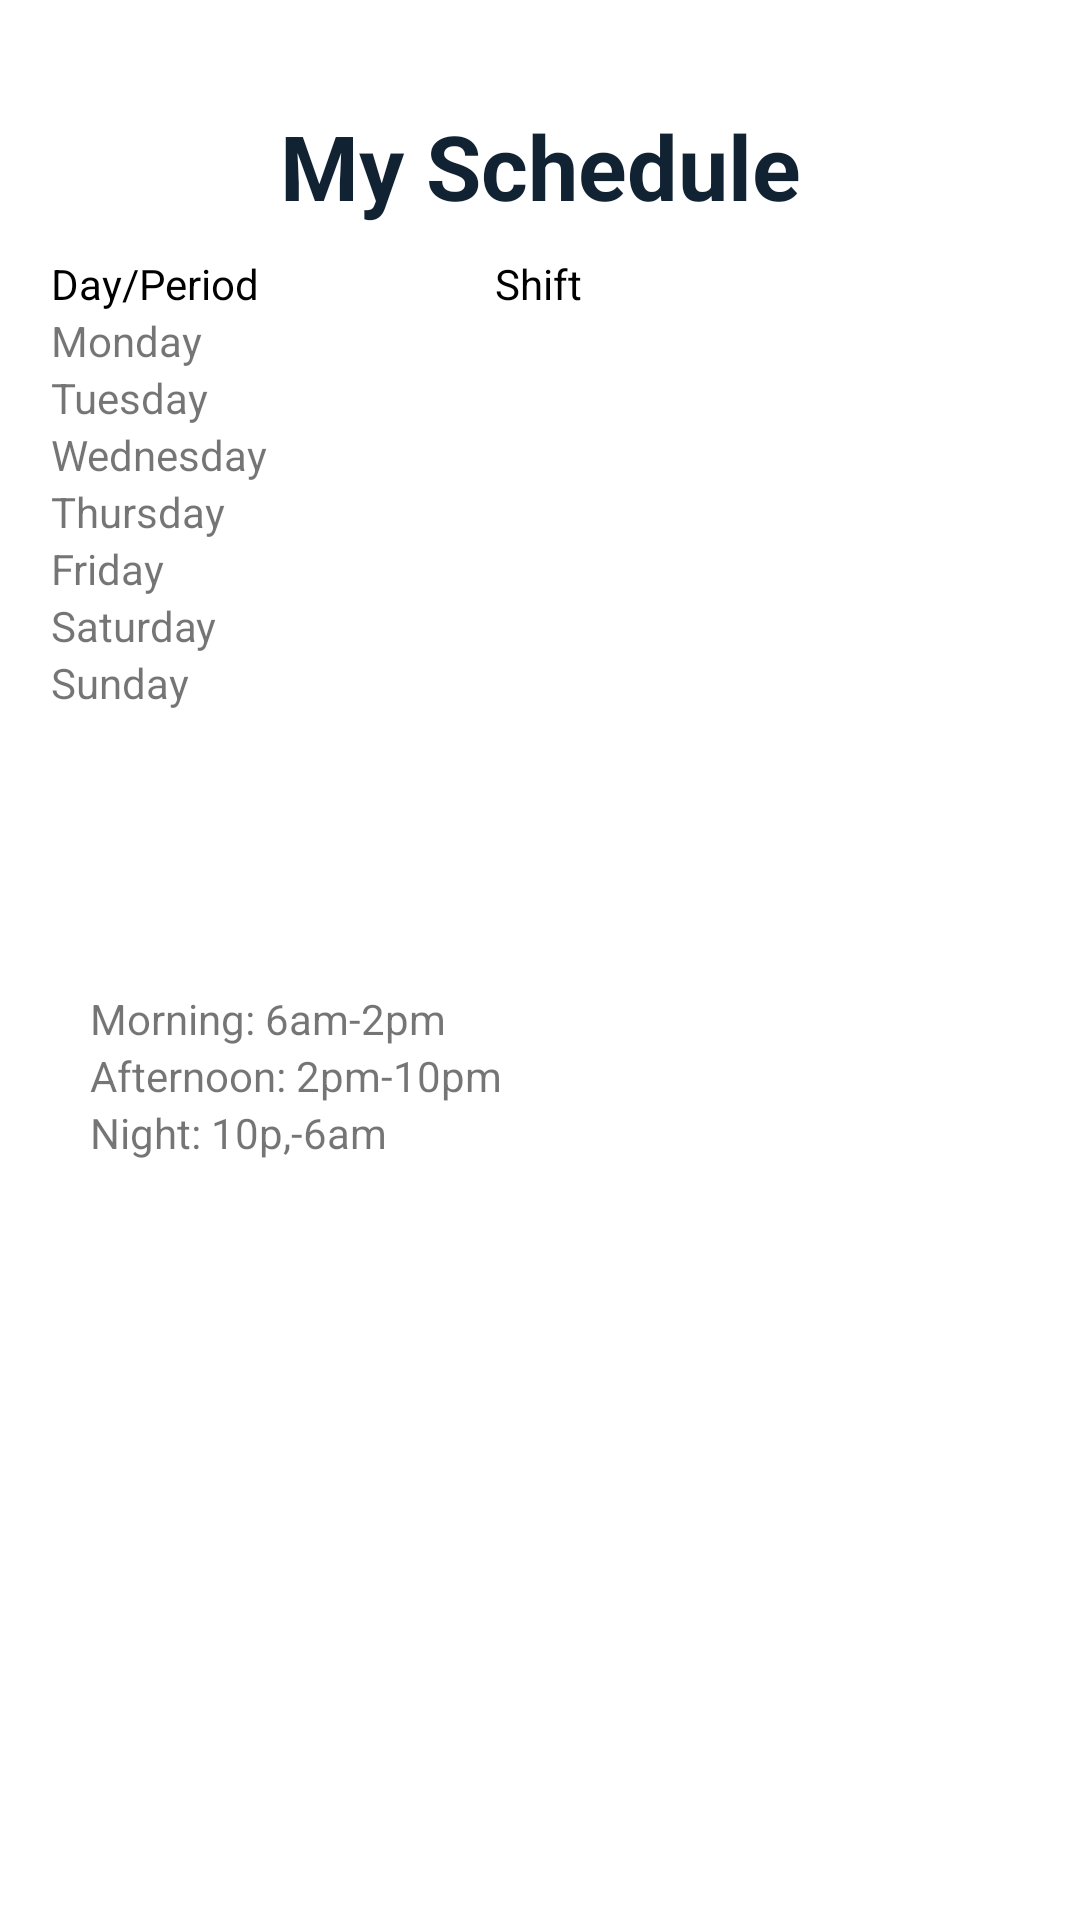

This screen was rendered from an Android layout file. Write that file and the resources it references.
<!-- AndroidManifest.xml: application theme Theme.HotelNebula -->
<!-- res/layout/activity_employee_schedule.xml -->
<?xml version="1.0" encoding="utf-8"?>
<androidx.constraintlayout.widget.ConstraintLayout xmlns:android="http://schemas.android.com/apk/res/android"
    xmlns:app="http://schemas.android.com/apk/res-auto"
    xmlns:tools="http://schemas.android.com/tools"
    android:layout_width="match_parent"
    android:layout_height="match_parent"
    tools:context=".EmployeeScheduleActivity">

    <androidx.constraintlayout.widget.ConstraintLayout
        android:id="@+id/const1"
        android:layout_width="match_parent"
        android:layout_height="match_parent"
        android:layout_marginTop="5dp"
        app:layout_constraintTop_toTopOf="parent"
        app:layout_constraintLeft_toLeftOf="parent">

        <androidx.constraintlayout.widget.ConstraintLayout
            android:id="@+id/const2"
            android:layout_width="300dp"
            android:layout_height="30dp"
            app:layout_constraintTop_toTopOf="parent"
            app:layout_constraintLeft_toLeftOf="parent"
            app:layout_constraintRight_toRightOf="parent"
            >

        </androidx.constraintlayout.widget.ConstraintLayout>

        <TextView
            android:id="@+id/tvSchedule"
            android:layout_width="wrap_content"
            android:layout_height="wrap_content"
            android:text="My Schedule"
            app:layout_constraintTop_toBottomOf="@id/const2"
            app:layout_constraintLeft_toLeftOf="parent"
            app:layout_constraintRight_toRightOf="parent"
            android:textSize="30sp"
            android:textStyle="bold"
            android:textColor="#112233"/>

    </androidx.constraintlayout.widget.ConstraintLayout>

    <androidx.constraintlayout.widget.ConstraintLayout
        android:id="@+id/const3"
        android:layout_width="match_parent"
        android:layout_height="250dp"
        android:layout_marginTop="80dp"
        android:layout_marginLeft="2dp"
        android:layout_marginRight="2dp"
        app:layout_constraintTop_toTopOf="parent"
        app:layout_constraintLeft_toLeftOf="parent">

        <TableLayout
            android:layout_width="match_parent"
            android:layout_height="wrap_content"
            app:layout_constraintTop_toTopOf="@id/const3"
            app:layout_constraintLeft_toLeftOf="@id/const3"
            app:layout_constraintRight_toRightOf="@id/const3"
            android:layout_marginTop="5dp"
            android:layout_marginLeft="5dp"
            android:layout_marginRight="5dp"
            android:stretchColumns="*"
            >

            <TableRow
                android:layout_width="match_parent"
                android:layout_height="match_parent"
                >

                <TextView
                    android:id="@+id/textView2"
                    android:layout_width="wrap_content"
                    android:layout_height="wrap_content"
                    android:text="Day/Period"
                    android:textColor="#000000"
                    android:background="@drawable/border"
                    android:paddingStart="10dp"
                    />

                <TextView
                    android:id="@+id/textView3"
                    android:layout_width="wrap_content"
                    android:layout_height="wrap_content"
                    android:text="Shift"
                    android:textColor="#000000"
                    android:layout_span="3"
                    android:background="@drawable/border"
                    android:paddingStart="10dp"
                    />
            </TableRow>

            <TableRow
                android:layout_width="match_parent"
                android:layout_height="match_parent" >

                <TextView
                    android:id="@+id/textView6"
                    android:layout_width="wrap_content"
                    android:layout_height="wrap_content"
                    android:text="Monday"
                    android:background="@drawable/border"
                    android:paddingStart="10dp"/>

                <TextView
                    android:id="@+id/tvMonday"
                    android:layout_width="wrap_content"
                    android:layout_height="wrap_content"
                    android:text=""
                    android:layout_span="3"
                    android:background="@drawable/border"
                    android:paddingStart="10dp"/>


            </TableRow>

            <TableRow
                android:layout_width="match_parent"
                android:layout_height="match_parent" >

                <TextView
                    android:id="@+id/textView9"
                    android:layout_width="wrap_content"
                    android:layout_height="wrap_content"
                    android:text="Tuesday"
                    android:background="@drawable/border"
                    android:paddingStart="10dp"/>

                <TextView
                    android:id="@+id/tvTuesday"
                    android:layout_width="wrap_content"
                    android:layout_height="wrap_content"
                    android:text=""
                    android:layout_span="3"
                    android:background="@drawable/border"
                    android:paddingStart="10dp"/>
            </TableRow>
            <TableRow
                android:layout_width="match_parent"
                android:layout_height="match_parent" >

                <TextView
                    android:id="@+id/textView12"
                    android:layout_width="wrap_content"
                    android:layout_height="wrap_content"
                    android:text="Wednesday"
                    android:background="@drawable/border"
                    android:paddingStart="10dp"/>

                <TextView
                    android:id="@+id/tvWednesday"
                    android:layout_width="wrap_content"
                    android:layout_height="wrap_content"
                    android:text=""
                    android:layout_span="3"
                    android:background="@drawable/border"
                    android:paddingStart="10dp"/>
            </TableRow>
            <TableRow
                android:layout_width="match_parent"
                android:layout_height="match_parent" >

                <TextView
                    android:id="@+id/textView10"
                    android:layout_width="wrap_content"
                    android:layout_height="wrap_content"
                    android:text="Thursday"
                    android:background="@drawable/border"
                    android:paddingStart="10dp"/>

                <TextView
                    android:id="@+id/tvThursday"
                    android:layout_width="wrap_content"
                    android:layout_height="wrap_content"
                    android:text=""
                    android:layout_span="3"
                    android:background="@drawable/border"
                    android:paddingStart="10dp"/>
            </TableRow>
            <TableRow
                android:layout_width="match_parent"
                android:layout_height="match_parent" >

                <TextView
                    android:id="@+id/textView11"
                    android:layout_width="wrap_content"
                    android:layout_height="wrap_content"
                    android:text="Friday"
                    android:background="@drawable/border"
                    android:paddingStart="10dp"/>

                <TextView
                    android:id="@+id/tvFriday"
                    android:layout_width="wrap_content"
                    android:layout_height="wrap_content"
                    android:text=""
                    android:layout_span="3"
                    android:background="@drawable/border"
                    android:paddingStart="10dp"/>
            </TableRow>
            <TableRow
                android:layout_width="match_parent"
                android:layout_height="match_parent" >

                <TextView
                    android:id="@+id/textView14"
                    android:layout_width="wrap_content"
                    android:layout_height="wrap_content"
                    android:text="Saturday"
                    android:background="@drawable/border"
                    android:paddingStart="10dp"/>

                <TextView
                    android:id="@+id/tvSaturday"
                    android:layout_width="wrap_content"
                    android:layout_height="wrap_content"
                    android:text=""
                    android:layout_span="3"
                    android:background="@drawable/border"
                    android:paddingStart="10dp"/>
            </TableRow>
            <TableRow
                android:layout_width="match_parent"
                android:layout_height="match_parent" >

                <TextView
                    android:id="@+id/textView15"
                    android:layout_width="wrap_content"
                    android:layout_height="wrap_content"
                    android:text="Sunday"
                    android:background="@drawable/border"
                    android:paddingStart="10dp"/>

                <TextView
                    android:id="@+id/tvSunday"
                    android:layout_width="wrap_content"
                    android:layout_height="wrap_content"
                    android:text=""
                    android:layout_span="3"
                    android:background="@drawable/border"
                    android:paddingStart="10dp"/>
            </TableRow>
        </TableLayout>

    </androidx.constraintlayout.widget.ConstraintLayout>

    <TextView
        android:id="@+id/textView7"
        android:layout_width="wrap_content"
        android:layout_height="wrap_content"
        android:layout_marginStart="30dp"
        android:text="Morning: 6am-2pm"
        app:layout_constraintStart_toStartOf="parent"
        app:layout_constraintTop_toBottomOf="@+id/const3" />

    <TextView
        android:id="@+id/textView8"
        android:layout_width="wrap_content"
        android:layout_height="wrap_content"
        android:text="Afternoon: 2pm-10pm"
        app:layout_constraintStart_toStartOf="@+id/textView7"
        app:layout_constraintTop_toBottomOf="@+id/textView7" />

    <TextView
        android:id="@+id/textView13"
        android:layout_width="wrap_content"
        android:layout_height="wrap_content"
        android:text="Night: 10p,-6am"
        app:layout_constraintStart_toStartOf="@+id/textView8"
        app:layout_constraintTop_toBottomOf="@+id/textView8" />
</androidx.constraintlayout.widget.ConstraintLayout>
<!-- resources referenced by this layout -->
<resources>
  <style name="Theme.HotelNebula" parent="Theme.MaterialComponents.DayNight.NoActionBar">
          
          <item name="colorPrimary">@color/purple_500</item>
          <item name="colorPrimaryVariant">@color/purple_700</item>
          <item name="colorOnPrimary">@color/white</item>
          
          <item name="colorSecondary">@color/teal_200</item>
          <item name="colorSecondaryVariant">@color/teal_700</item>
          <item name="colorOnSecondary">@color/black</item>
          
          <item name="android:statusBarColor">?attr/colorPrimaryVariant</item>
          
      </style>
  <!-- not gathered from this repository: default colours our renderer supplied (Android Studio template values) -->
  <color name="purple_500">#FF6200EE</color>
  <color name="purple_700">#FF3700B3</color>
  <color name="teal_200">#FF03DAC5</color>
  <color name="teal_700">#FF018786</color>
  <color name="black">#FF000000</color>
  <color name="white">#FFFFFFFF</color>
</resources>
